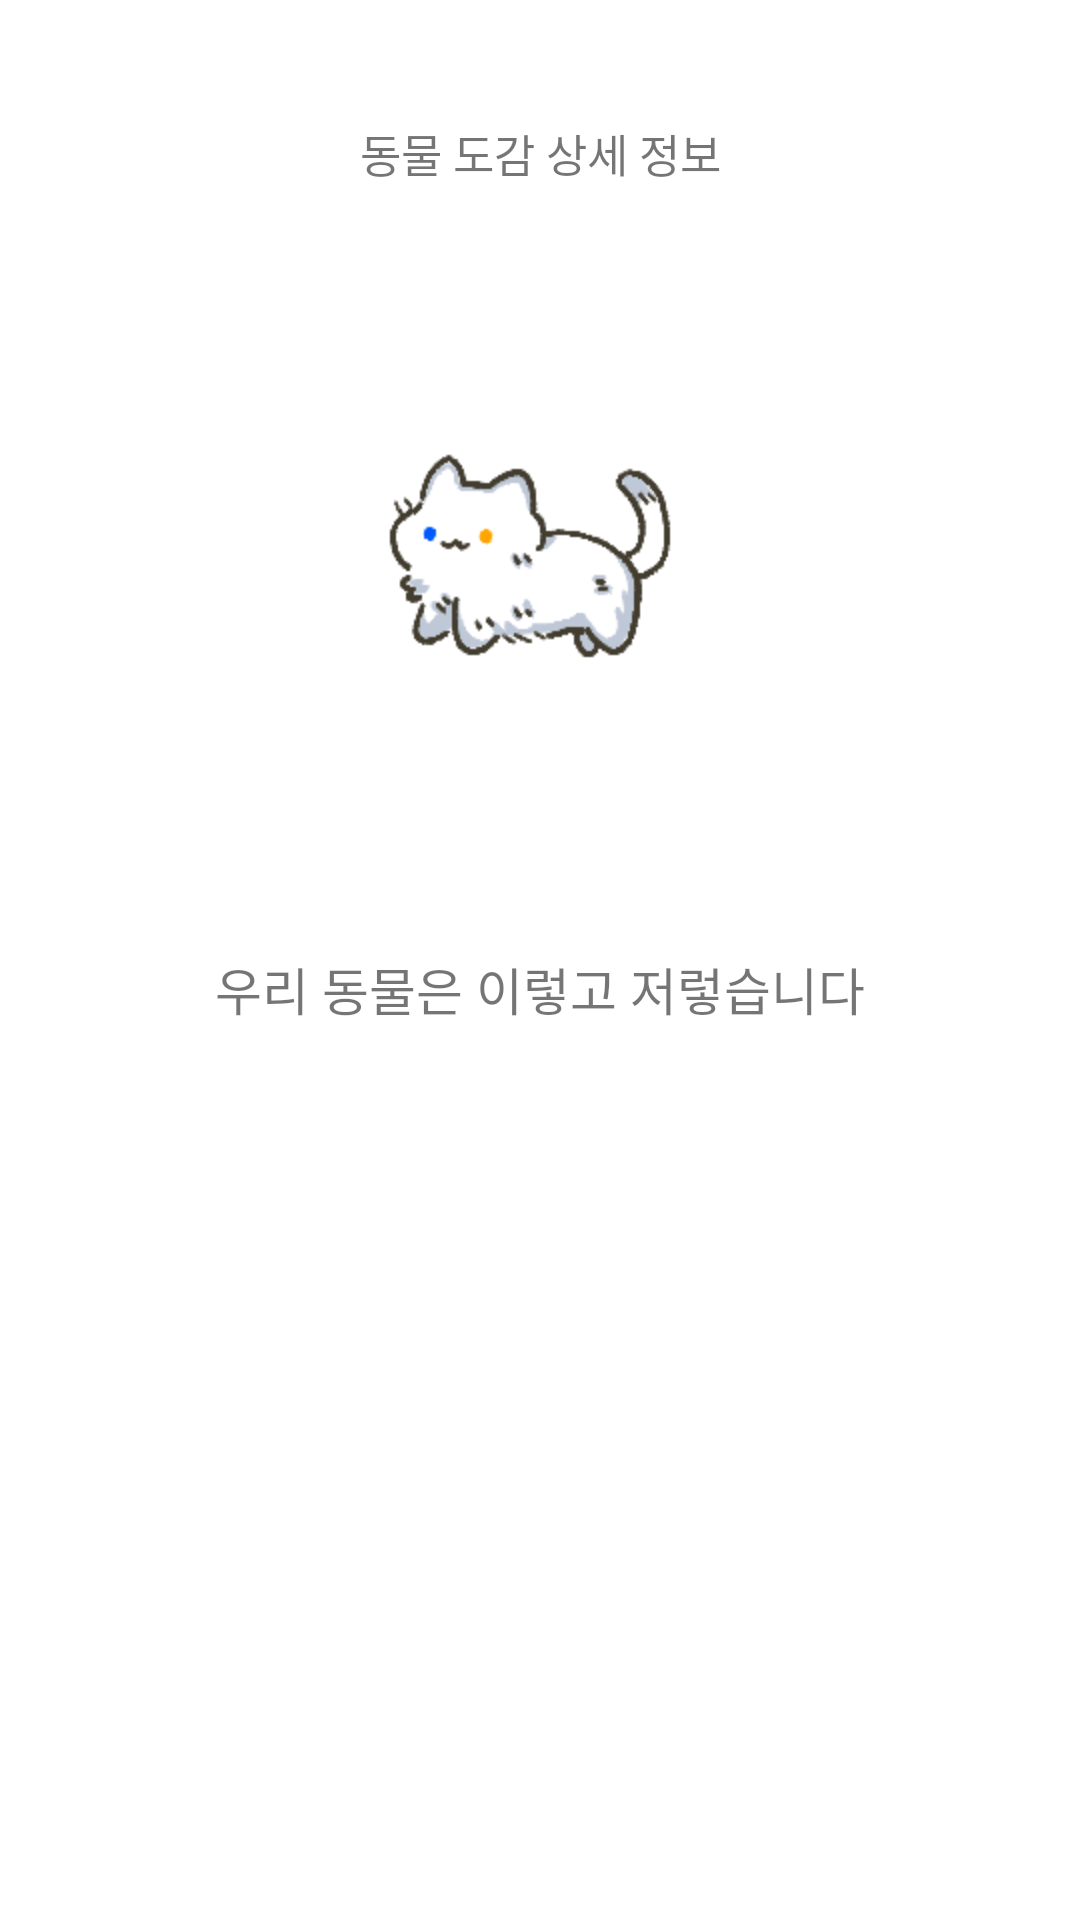

Write the Android layout XML for this screen, with the resource values it uses.
<!-- AndroidManifest.xml: application theme Theme.MyWalkingPet -->
<!-- res/layout/custom_collection_dialog.xml -->
<?xml version="1.0" encoding="utf-8"?>
<androidx.constraintlayout.widget.ConstraintLayout xmlns:android="http://schemas.android.com/apk/res/android"
    android:layout_width="match_parent"
    android:layout_height="wrap_content"
    xmlns:app="http://schemas.android.com/apk/res-auto">

    <TextView
        android:id="@+id/tvTitle"
        android:layout_marginTop="40dp"
        app:layout_constraintStart_toStartOf="parent"
        app:layout_constraintEnd_toEndOf="parent"
        android:gravity="center"
        app:layout_constraintTop_toTopOf="parent"
        android:layout_width="wrap_content"
        android:layout_height="wrap_content"
        android:textSize="15sp"
        android:fontFamily="@font/cafe24_ssurround_bold"
        android:text="동물 도감 상세 정보"/>

    <ImageView
        android:id="@+id/ivAnimalImg"
        android:layout_marginTop="15dp"
        app:layout_constraintTop_toBottomOf="@id/tvTitle"
        app:layout_constraintStart_toStartOf="parent"
        app:layout_constraintEnd_toEndOf="parent"
        android:src="@drawable/img_pet_cat_1"
        android:layout_width="200dp"
        android:layout_height="200dp" />

    <TextView
        android:id="@+id/tvContent"
        android:layout_marginTop="40dp"
        app:layout_constraintStart_toStartOf="parent"
        app:layout_constraintEnd_toEndOf="parent"
        android:gravity="center"
        app:layout_constraintTop_toBottomOf="@id/ivAnimalImg"
        android:layout_width="wrap_content"
        android:layout_height="wrap_content"
        android:textSize="17sp"
        android:fontFamily="@font/cafe24_ssurround_bold"
        android:text="우리 동물은 이렇고 저렇습니다"/>

</androidx.constraintlayout.widget.ConstraintLayout>
<!-- resources referenced by this layout -->
<resources>
  <!-- drawable img_pet_cat_1: png bitmap (drawable, 10656 bytes) -->
  <style name="Theme.MyWalkingPet" parent="Theme.MaterialComponents.DayNight.NoActionBar">
          
          <item name="colorPrimary">@color/dark_gray</item>
          <item name="colorPrimaryVariant">@color/purple_700</item>
          <item name="colorOnPrimary">@color/white</item>
          
          <item name="colorSecondary">@color/teal_200</item>
          <item name="colorSecondaryVariant">@color/teal_700</item>
          <item name="colorOnSecondary">@color/black</item>
          
          <item name="android:statusBarColor">#003700B3</item>
          
          <item name="android:windowLightStatusBar">true</item>
      </style>
  <color name="dark_gray">#A9A9A9</color>
  <color name="purple_700">#FF3700B3</color>
  <color name="white">#FFFFFFFF</color>
  <color name="teal_200">#FF03DAC5</color>
  <color name="teal_700">#FF018786</color>
  <color name="black">#FF000000</color>
</resources>
